Labelled photos from "split", an image-classification folder in f-10na/follow_yellow. The possible labels are: left, right, straight.

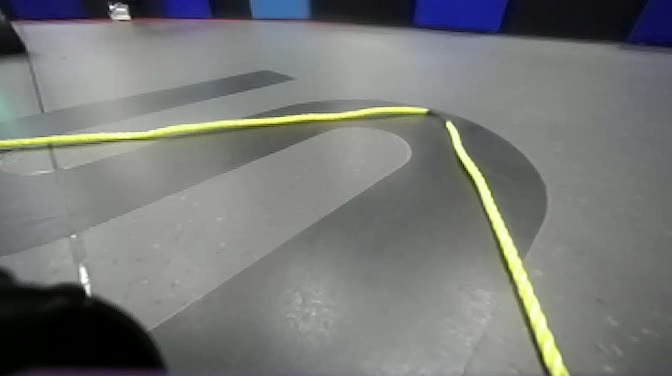
Label: right

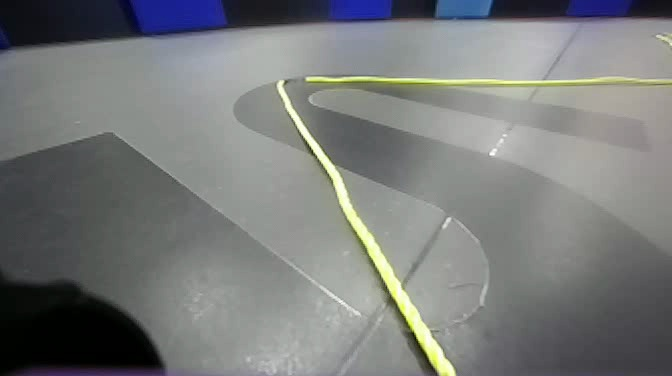
Label: straight

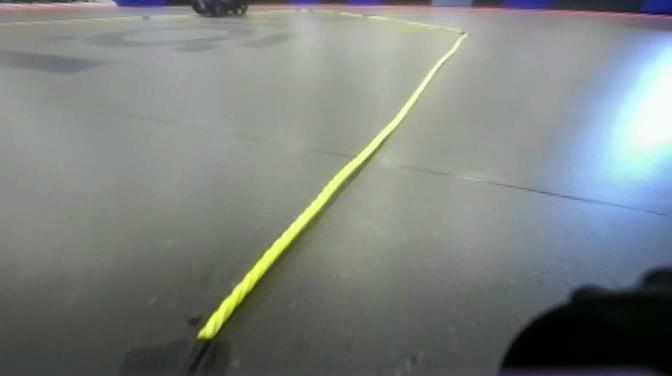
Label: right

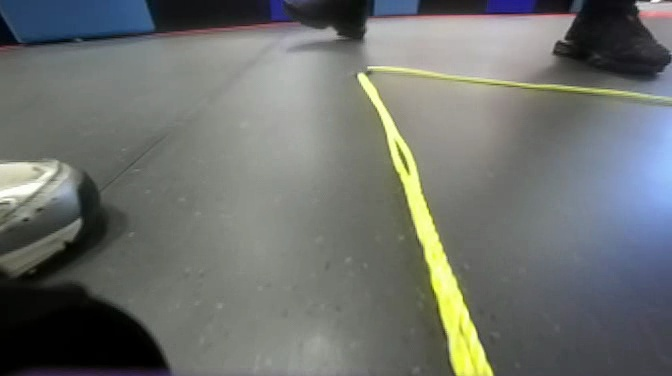
Label: straight

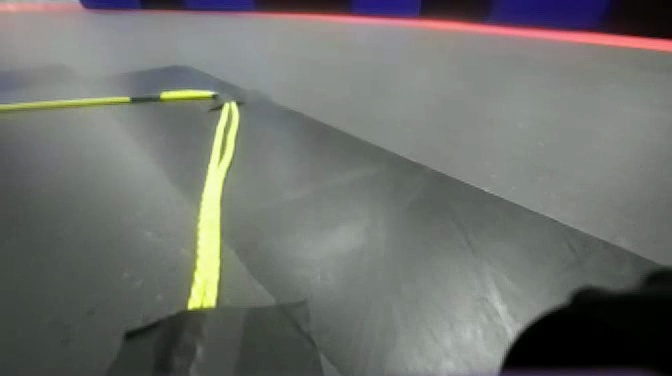
Label: left

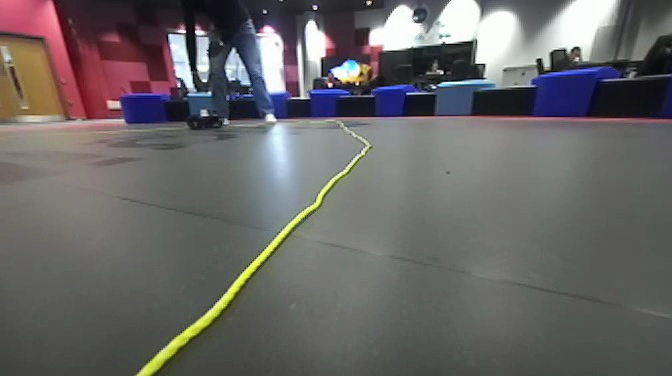
Label: left
